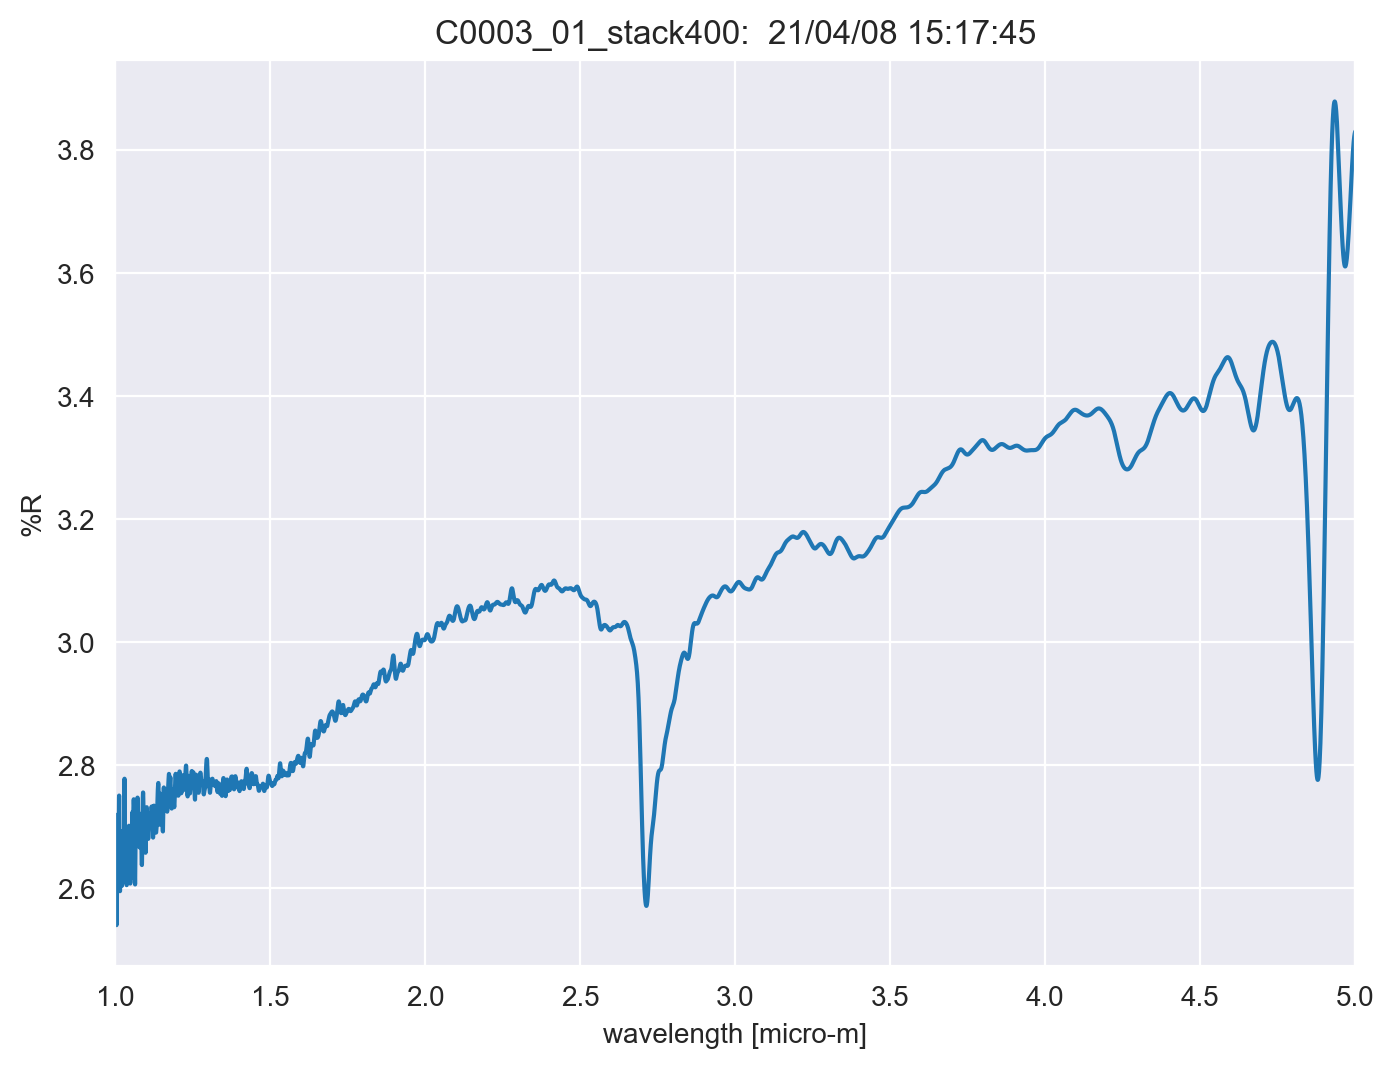

Values plotted in this chart, from the file beside it:
TITLE, C0003_01_stack400
DATA TYPE, INFRARED SPECTRUM
ORIGIN, JASCO
OWNER, 
DATE, 21/04/08
TIME, 15:17:45
SPECTROMETER/DATA SYSTEM, 
LOCALE, 1041
RESOLUTION, 
DELTAX, -0.0003
XUNITS, MICROMETERS
YUNITS, REFLECTANCE
FIRSTX, 5
LASTX, 1
NPOINTS, 13334
FIRSTY, 3.83
MAXY, 3.879
MINY, 2.54
XYDATA
5, 3.83
5, 3.829
4.999, 3.829
4.999, 3.828
4.999, 3.827
4.998, 3.827
4.998, 3.826
4.998, 3.825
4.998, 3.824
4.997, 3.823
4.997, 3.822
4.997, 3.821
4.996, 3.819
4.996, 3.818
4.996, 3.817
4.995, 3.815
4.995, 3.813
4.995, 3.812
4.995, 3.81
4.994, 3.808
4.994, 3.806
4.994, 3.804
4.993, 3.802
4.993, 3.799
4.993, 3.797
4.992, 3.795
4.992, 3.792
4.992, 3.79
4.992, 3.787
4.991, 3.785
4.991, 3.782
4.991, 3.78
4.99, 3.777
4.99, 3.774
4.99, 3.771
4.989, 3.768
4.989, 3.765
4.989, 3.763
4.989, 3.76
4.988, 3.757
4.988, 3.754
4.988, 3.751
... 13,322 more rows
